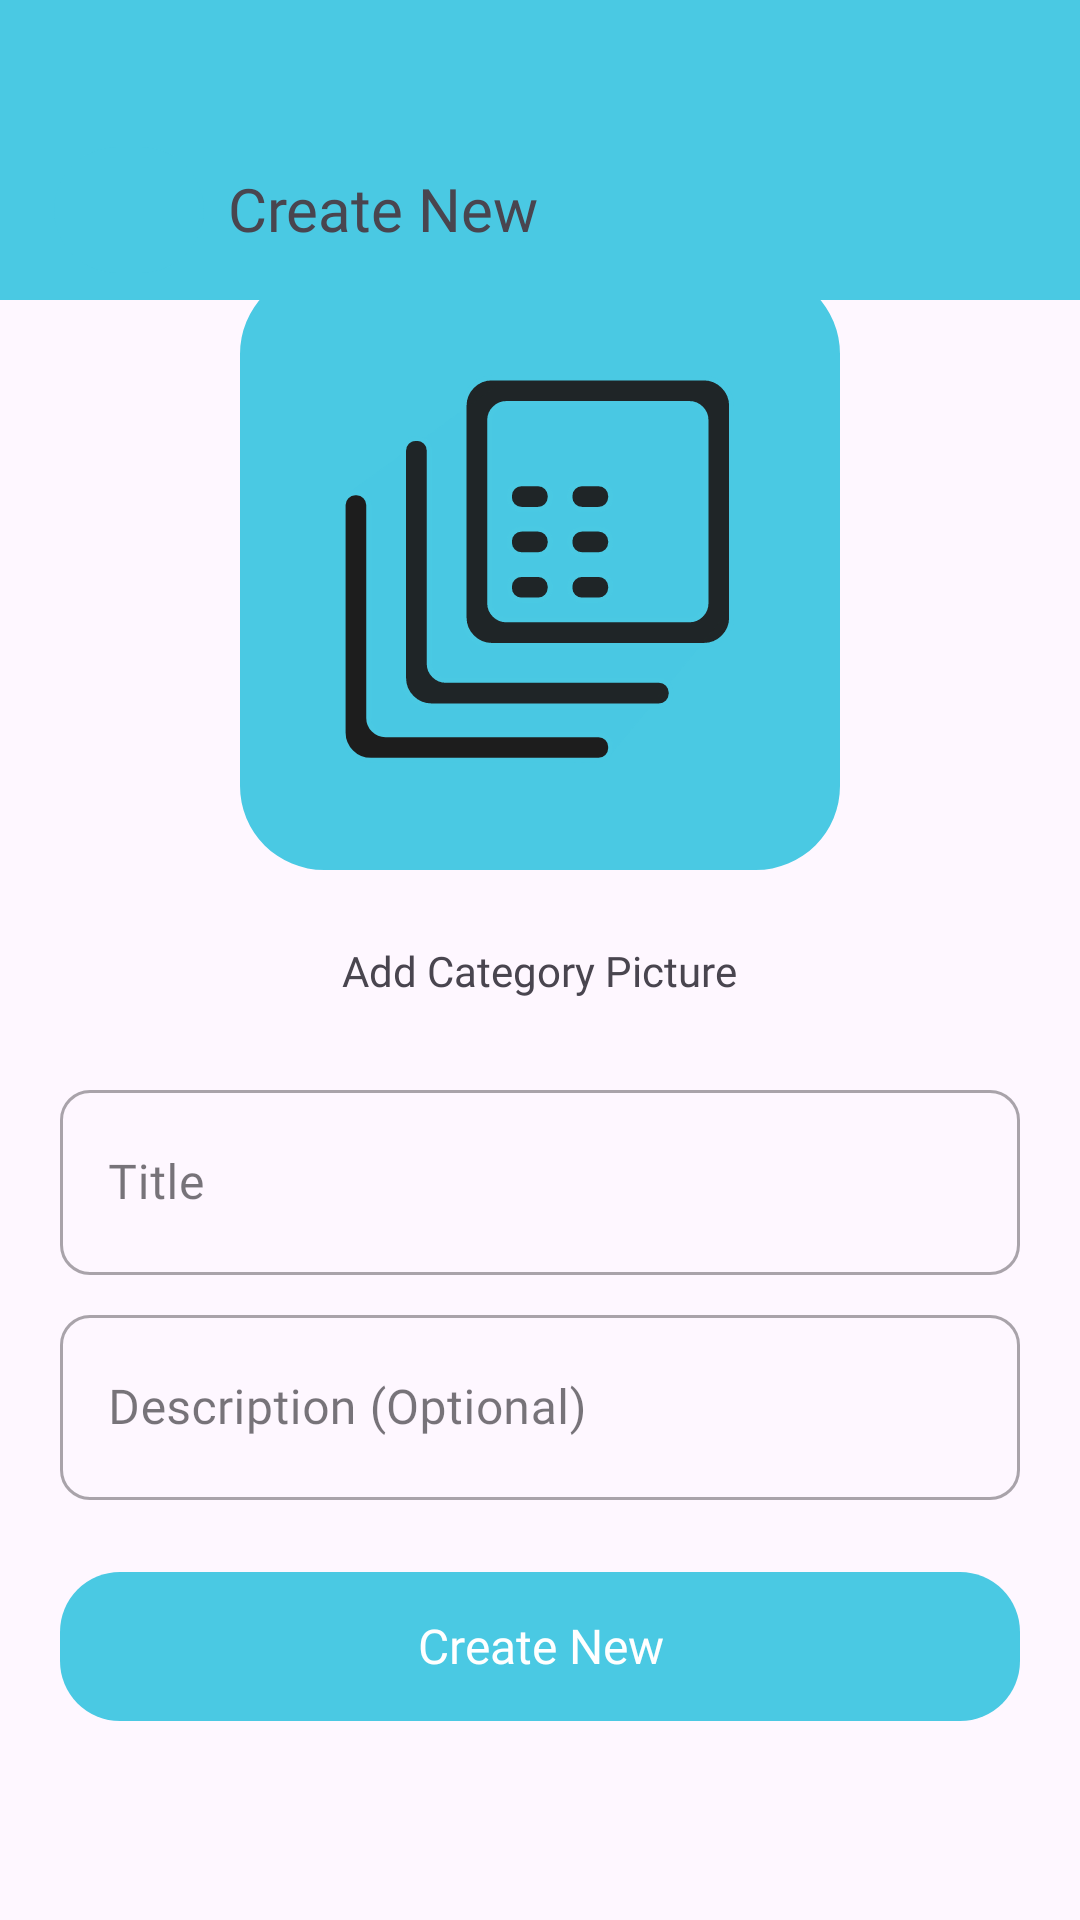

Here is an Android app screen rendered from its layout file. Give the layout XML and the strings, colors and styles it references.
<!-- AndroidManifest.xml: application theme Theme.MyBox -->
<!-- res/layout/activity_category_add.xml -->
<?xml version="1.0" encoding="utf-8"?>
<RelativeLayout xmlns:android="http://schemas.android.com/apk/res/android"
    xmlns:app="http://schemas.android.com/apk/res-auto"
    android:layout_width="match_parent"
    android:layout_height="match_parent">

    <androidx.core.widget.NestedScrollView
        android:id="@+id/scrollview"
        android:layout_width="match_parent"
        android:layout_height="match_parent"
        android:layout_alignParentBottom="true"
        android:fillViewport="true"
        android:fitsSystemWindows="true"
        app:layout_behavior="@string/appbar_scrolling_view_behavior">

        <LinearLayout
            android:id="@+id/addCategoryContainer"
            android:layout_width="match_parent"
            android:layout_height="wrap_content"
            android:fitsSystemWindows="true"
            android:layout_gravity="top"
            android:gravity="center"
            android:orientation="vertical"
            android:paddingTop="70dp"
            android:paddingBottom="60dp">

            <com.google.android.material.imageview.ShapeableImageView
                android:id="@+id/profilePicture3"
                android:layout_width="wrap_content"
                android:layout_height="wrap_content"
                android:layout_gravity="center_horizontal"
                android:layout_marginTop="20dp"
                android:layout_marginHorizontal="20dp"
                android:adjustViewBounds="true"
                android:background="?attr/colorPrimary"
                android:contentDescription="@string/ChangeBanner"
                app:layout_constraintDimensionRatio="1:1"
                app:layout_constraintEnd_toEndOf="parent"
                app:layout_constraintStart_toStartOf="parent"
                app:layout_constraintTop_toTopOf="parent"
                app:shapeAppearanceOverlay="@style/ShapeAppearance.Material3.Corner.ExtraLarge"
                app:srcCompat="@drawable/app_icon"
                app:strokeColor="@color/primaryColor" />

            <TextView
                android:id="@+id/btChangePic"
                android:layout_width="wrap_content"
                android:layout_height="wrap_content"
                android:layout_gravity="center_horizontal"
                android:layout_marginVertical="10dp"
                android:clickable="true"
                android:elegantTextHeight="true"
                android:focusable="true"
                android:fontFamily="@font/poppins_semibold"
                android:gravity="center_vertical"
                android:minHeight="48dp"
                android:text="@string/add_category_picture"
                android:textSize="14sp" />

            <com.google.android.material.textfield.TextInputLayout
                android:id="@+id/addTilTitle"
                style="@style/Widget.MaterialComponents.TextInputLayout.OutlinedBox"
                android:layout_width="match_parent"
                android:layout_height="wrap_content"
                android:layout_marginStart="20dp"
                android:layout_marginEnd="20dp"
                android:hint="@string/add_category_title_hint"
                app:boxCornerRadiusBottomEnd="10dp"
                app:boxCornerRadiusBottomStart="10dp"
                app:boxCornerRadiusTopEnd="10dp"
                app:boxCornerRadiusTopStart="10dp"
                app:boxStrokeWidthFocused="2dp">

                <com.google.android.material.textfield.TextInputEditText
                    android:id="@+id/addEtTitle"
                    android:layout_width="match_parent"
                    android:layout_height="wrap_content"
                    android:elegantTextHeight="true"
                    android:fontFamily="@font/poppins"
                    android:imeOptions="actionDone"
                    android:maxLength="50"
                    android:textSize="16sp" />

            </com.google.android.material.textfield.TextInputLayout>

            <com.google.android.material.textfield.TextInputLayout
                android:id="@+id/addTilDesc"
                style="@style/Widget.MaterialComponents.TextInputLayout.OutlinedBox"
                android:layout_width="match_parent"
                android:layout_height="wrap_content"
                android:layout_marginStart="20dp"
                android:layout_marginTop="8dp"
                android:layout_marginEnd="20dp"
                android:hint="@string/add_category_description_hint"
                app:boxCornerRadiusBottomEnd="10dp"
                app:boxCornerRadiusBottomStart="10dp"
                app:boxCornerRadiusTopEnd="10dp"
                app:boxCornerRadiusTopStart="10dp"
                app:boxStrokeWidthFocused="2dp">

                <com.google.android.material.textfield.TextInputEditText
                    android:id="@+id/addEtDesc"
                    android:layout_width="match_parent"
                    android:layout_height="wrap_content"
                    android:elegantTextHeight="true"
                    android:fontFamily="@font/poppins"
                    android:inputType="textMultiLine"
                    android:maxLength="255"
                    android:textSize="16sp" />

            </com.google.android.material.textfield.TextInputLayout>

            <com.google.android.material.button.MaterialButton
                android:id="@+id/addBtSave"
                android:layout_width="match_parent"
                android:layout_height="wrap_content"
                android:layout_marginHorizontal="20dp"
                android:layout_marginTop="20dp"
                android:layout_marginBottom="40dp"
                android:elegantTextHeight="true"
                android:fontFamily="@font/poppins_semibold"
                android:letterSpacing="0"
                android:paddingTop="11dp"
                android:paddingBottom="11dp"
                android:text="@string/appbar_text_create_new"
                android:textAlignment="center"
                android:textAllCaps="false"
                android:textSize="16sp"
                app:cornerRadius="20dp" />

        </LinearLayout>

    </androidx.core.widget.NestedScrollView>

    <com.google.android.material.appbar.AppBarLayout
        android:id="@+id/appBarAddCategory"
        android:layout_width="match_parent"
        android:layout_height="100dp"

        android:background="?attr/colorPrimary"
        android:paddingHorizontal="10dp"
        android:paddingTop="40dp">

        <LinearLayout
            android:layout_width="match_parent"
            android:layout_height="match_parent"
            android:layout_gravity="center"
            android:gravity="center"
            android:orientation="horizontal">

            <com.google.android.material.button.MaterialButton
                android:id="@+id/imageButton2"
                style="@style/Widget.Material3.Button.Icon"
                android:layout_width="50dp"
                android:layout_height="50dp"
                android:layout_margin="8dp"
                android:contentDescription="@string/backButton"
                app:backgroundTint="?attr/colorPrimary"
                app:cornerRadius="150dp"
                app:icon="@drawable/ic_baseline_arrow_back_24"
                app:iconGravity="textStart"
                app:iconPadding="0dp"
                app:iconSize="20dp" />

            <com.google.android.material.textview.MaterialTextView
                android:id="@+id/addCategoryAppbarText"
                android:layout_width="0dp"
                android:layout_height="wrap_content"
                android:layout_gravity="center_vertical"
                android:layout_weight="1"
                android:elegantTextHeight="true"
                android:fontFamily="@font/poppins_semibold"
                android:paddingVertical="0dp"
                android:text="@string/appbar_text_create_new"
                android:textSize="20sp" />

        </LinearLayout>

    </com.google.android.material.appbar.AppBarLayout>

    <LinearLayout
        android:id="@+id/progressBar3"
        android:layout_width="match_parent"
        android:layout_height="match_parent"
        android:layout_centerInParent="true"
        android:elevation="10dp"
        android:gravity="center"
        android:orientation="vertical"
        android:padding="15dp"
        android:paddingStart="30dp"
        android:paddingEnd="30dp"
        android:visibility="invisible">

        <ProgressBar
            style="?android:attr/progressBarStyle"
            android:layout_width="match_parent"
            android:layout_height="wrap_content"
            android:elevation="@dimen/cardview_compat_inset_shadow" />

        <TextView
            android:layout_width="match_parent"
            android:layout_height="wrap_content"
            android:layout_marginTop="5dp"
            android:elevation="@dimen/cardview_compat_inset_shadow"
            android:fontFamily="@font/poppins_bold"
            android:gravity="center"
            android:text="@string/uploading"
            android:textSize="20sp" />
    </LinearLayout>


</RelativeLayout>
<!-- resources referenced by this layout -->
<resources>
  <color name="primaryColor">#4ac9e3</color>
  <!-- drawable app_icon: vector/xml drawable (drawable, 2790 chars, omitted) -->
  <string name="ChangeBanner">Edit Category Picture</string>
  <string name="add_category_description_hint">Description (Optional)</string>
  <string name="add_category_picture">Add Category Picture</string>
  <string name="add_category_title_hint">Title</string>
  <string name="appbar_text_create_new">Create New</string>
  <string name="backButton">Back</string>
  <string name="uploading">Uploading…</string>
  <style name="Theme.MyBox" parent="Theme.Material3.Light.NoActionBar">
          
          <item name="colorPrimary">@color/primaryColor</item>
          <item name="colorPrimaryVariant">@color/primaryLightColor</item>
          <item name="colorOnPrimary">@color/secondaryTextColor</item>
          
          <item name="colorSecondary">@color/primaryLightColor</item>
          <item name="colorSecondaryVariant">@color/primaryDarkColor</item>
          <item name="colorOnSecondary">@color/secondaryTextColor</item>
          
          <item name="android:statusBarColor">?attr/colorPrimary</item>
  
          <item name="colorOnSurfaceVariant">@color/onSurfaceVariant</item>
          <item name="colorSurfaceContainerHigh">#22FFFFFF</item>
          
          <item name="bottomSheetDragHandleStyle">@style/Widget.MaterialComponents.BottomSheet.DragHandle</item>
      </style>
  <color name="primaryLightColor">#85fcff</color>
  <color name="secondaryTextColor">#ffffff</color>
  <color name="primaryDarkColor">#0098b1</color>
  <color name="onSurfaceVariant">#1C1C1C</color>
  <style name="Widget.MaterialComponents.BottomSheet.DragHandle" parent="Widget.Material3.BottomSheet.DragHandle">
          <item name="tint">?colorOnSurface</item>
          
          <item name="android:alpha">0.7</item>
      </style>
</resources>
